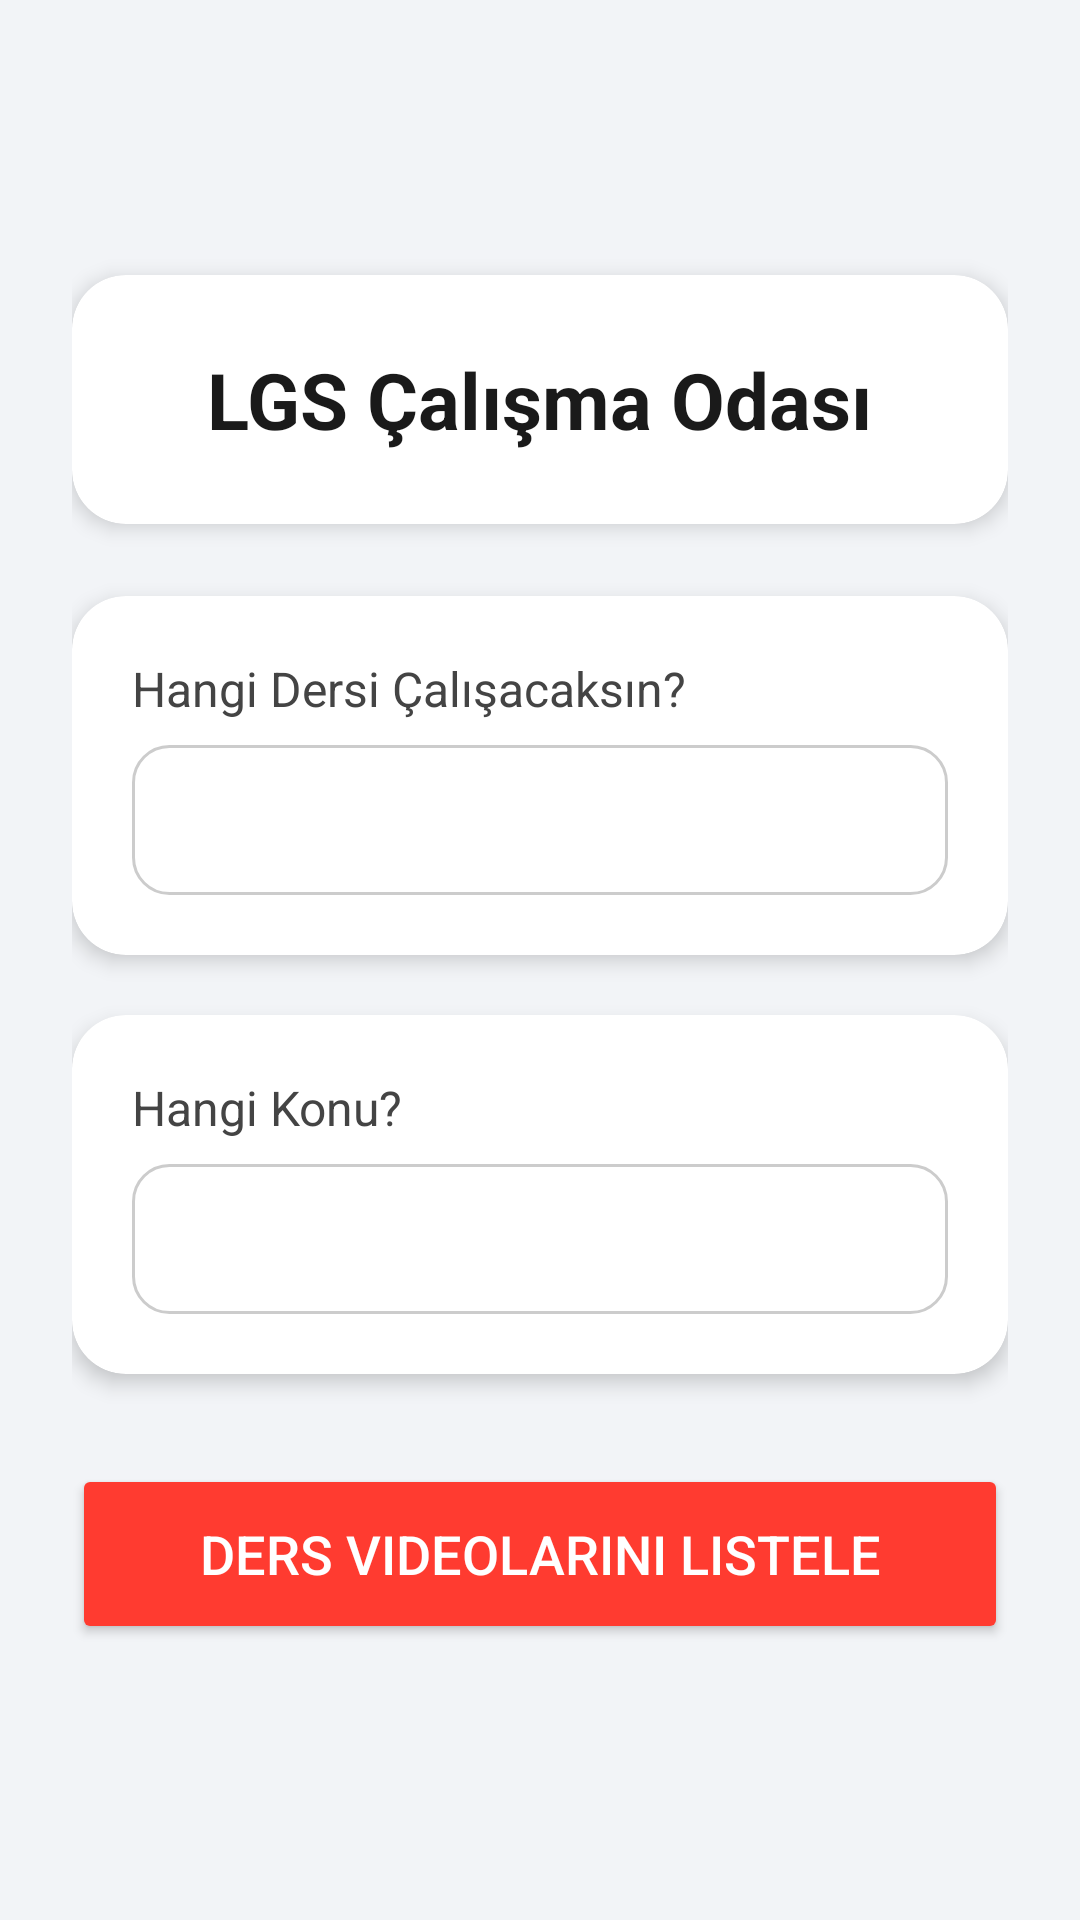

Here is an Android app screen rendered from its layout file. Give the layout XML and the strings, colors and styles it references.
<!-- AndroidManifest.xml: application theme Theme.LGSSINAVI -->
<!-- res/layout/activity_konular_ekrani.xml -->
<?xml version="1.0" encoding="utf-8"?>
<ScrollView xmlns:android="http://schemas.android.com/apk/res/android"
    android:layout_width="match_parent"
    android:layout_height="match_parent"
    android:fillViewport="true"
    android:background="#F2F4F7">

    <LinearLayout
        android:layout_width="match_parent"
        android:layout_height="wrap_content"
        android:orientation="vertical"
        android:gravity="center"
        android:padding="24dp">

        
        <LinearLayout
            android:layout_width="match_parent"
            android:layout_height="wrap_content"
            android:padding="24dp"
            android:orientation="vertical"
            android:elevation="4dp"
            android:gravity="center"
            android:layout_marginBottom="24dp"
            android:clipToOutline="true"
            android:backgroundTint="#FFFFFF"
            android:shape="rectangle"
            android:background="@drawable/bg_card">

            <TextView
                android:layout_width="wrap_content"
                android:layout_height="wrap_content"
                android:text="LGS Çalışma Odası"
                android:textSize="26sp"
                android:textStyle="bold"
                android:textColor="#1A1A1A"/>
        </LinearLayout>


        
        <LinearLayout
            android:layout_width="match_parent"
            android:layout_height="wrap_content"
            android:padding="20dp"
            android:orientation="vertical"
            android:elevation="4dp"
            android:clipToOutline="true"
            android:layout_marginBottom="20dp"
            android:backgroundTint="#FFFFFF"
            android:background="@drawable/bg_card">

            <TextView
                android:layout_width="match_parent"
                android:layout_height="wrap_content"
                android:text="Hangi Dersi Çalışacaksın?"
                android:textColor="#444444"
                android:textSize="16sp"
                android:layout_marginBottom="8dp"/>

            <Spinner
                android:id="@+id/spinnerDersler"
                android:layout_width="match_parent"
                android:layout_height="50dp"
                android:background="@drawable/bg_spinner"/>
        </LinearLayout>


        
        <LinearLayout
            android:layout_width="match_parent"
            android:layout_height="wrap_content"
            android:padding="20dp"
            android:orientation="vertical"
            android:elevation="4dp"
            android:clipToOutline="true"
            android:backgroundTint="#FFFFFF"
            android:background="@drawable/bg_card">

            <TextView
                android:layout_width="match_parent"
                android:layout_height="wrap_content"
                android:text="Hangi Konu?"
                android:textColor="#444444"
                android:textSize="16sp"
                android:layout_marginBottom="8dp"/>

            <Spinner
                android:id="@+id/spinnerKonular"
                android:layout_width="match_parent"
                android:layout_height="50dp"
                android:background="@drawable/bg_spinner"/>
        </LinearLayout>


        
        <Button
            android:id="@+id/btnVideolariGetir"
            android:layout_width="match_parent"
            android:layout_height="60dp"
            android:layout_marginTop="30dp"
            android:text="Ders Videolarını Listele"
            android:textSize="18sp"
            android:textColor="#FFFFFF"
            android:backgroundTint="#FF3B30"
            android:fontFamily="sans-serif-medium"
            android:elevation="6dp"/>

    </LinearLayout>

</ScrollView>
<!-- resources referenced by this layout -->
<resources>
  <!-- drawable bg_card (drawable) -->
  <shape xmlns:android="http://schemas.android.com/apk/res/android"
      android:shape="rectangle">
      <solid android:color="#FFFFFF"/>
      <corners android:radius="18dp"/>
  </shape>
  <!-- drawable bg_spinner (drawable) -->
  <?xml version="1.0" encoding="utf-8"?>
  <shape xmlns:android="http://schemas.android.com/apk/res/android" android:shape="rectangle">
      <solid android:color="#FFFFFF"/>
      <corners android:radius="12dp"/>
      <stroke android:width="1dp" android:color="#CCCCCC"/>
  </shape>
  <style name="Theme.LGSSINAVI" parent="Base.Theme.LGSSINAVI" />
  <style name="Base.Theme.LGSSINAVI" parent="Theme.Material3.DayNight.NoActionBar">
          
          
      </style>
</resources>
